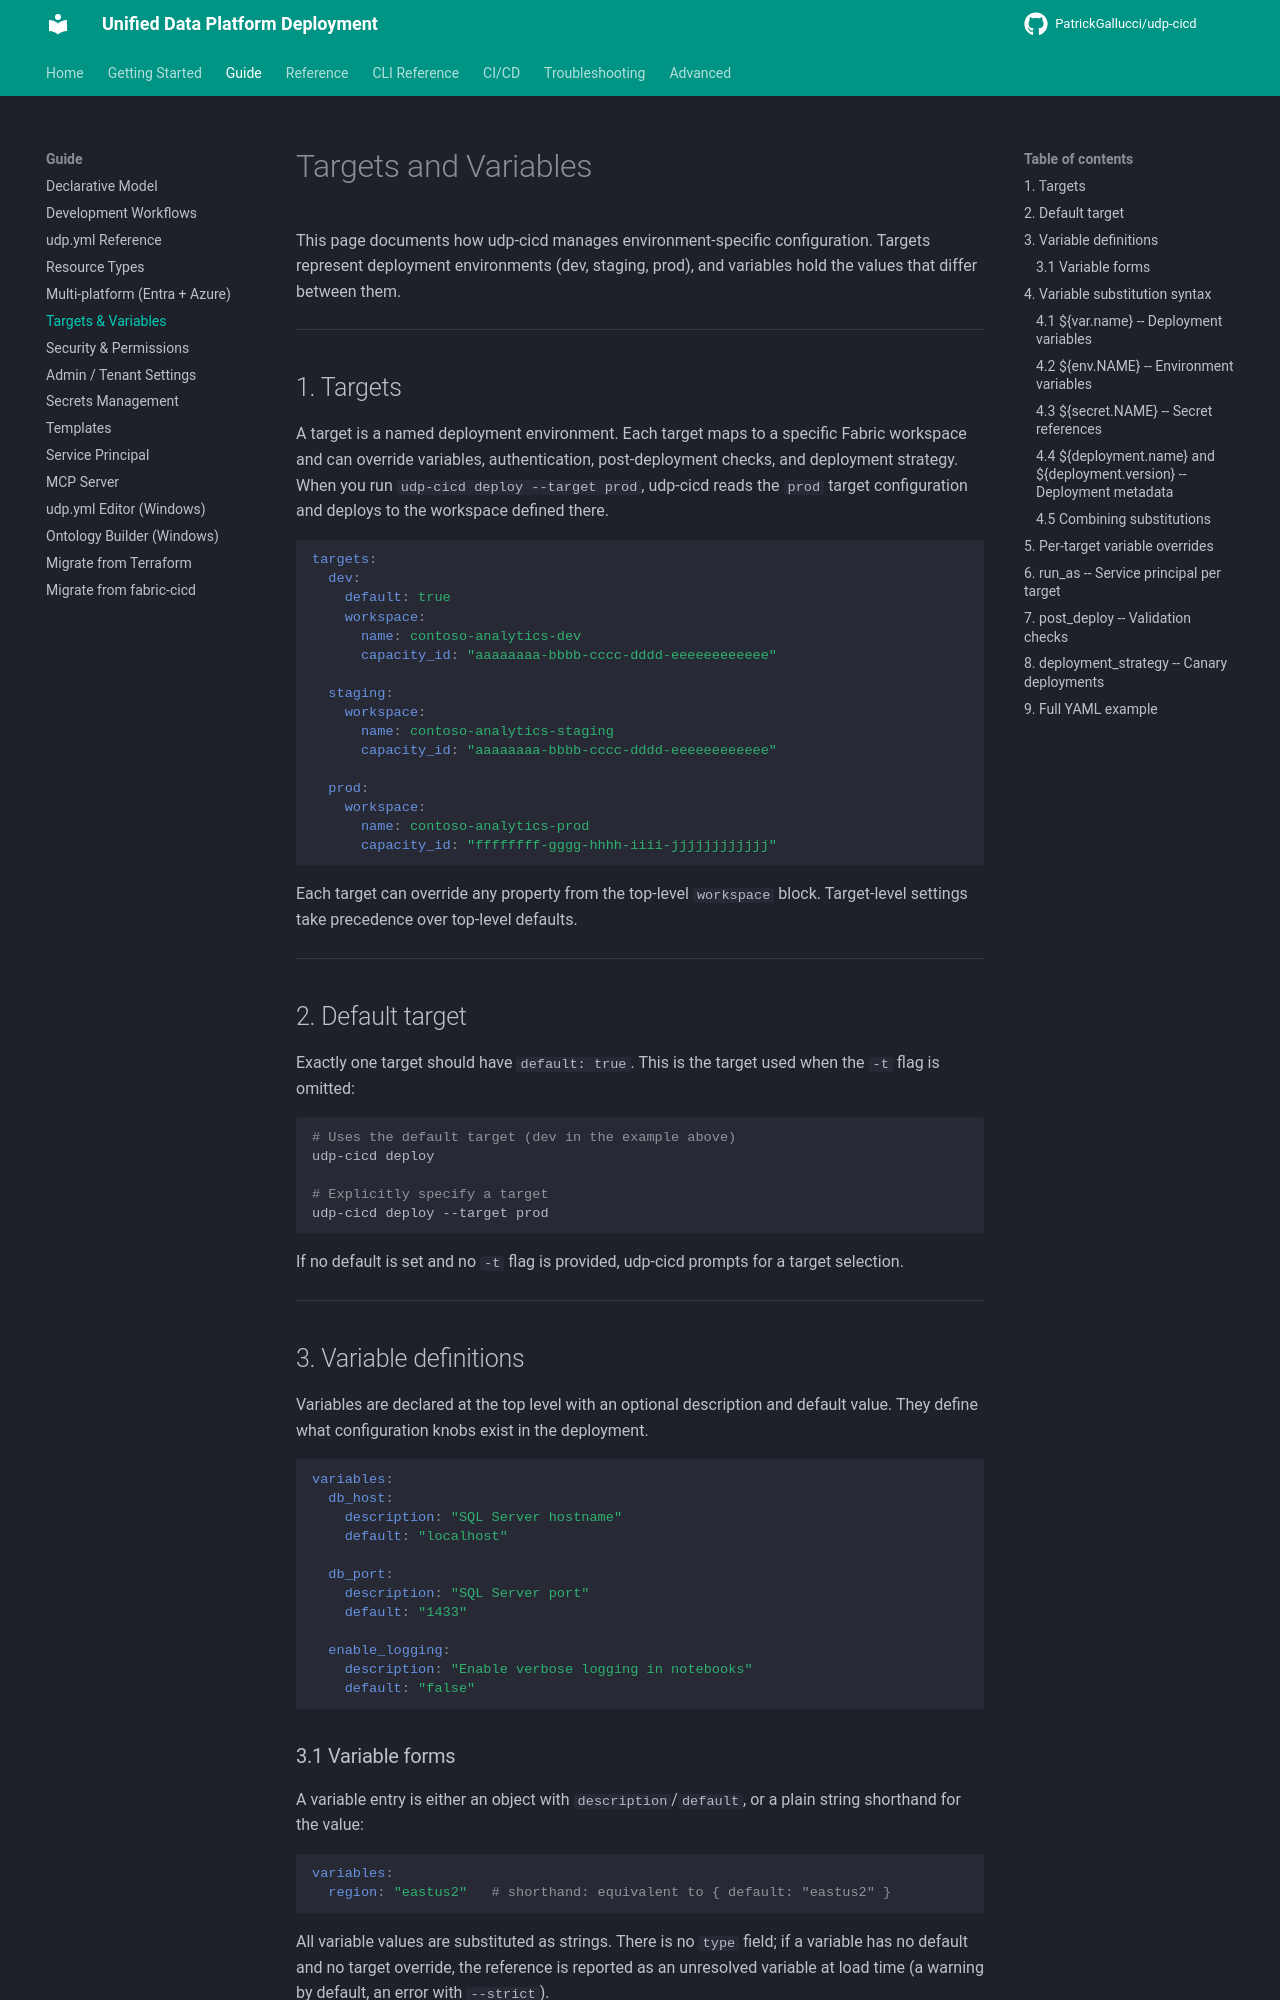

repository: PatrickGallucci/udp-cicd · page: guide/targets-variables/index.html · generator: mkdocs

# Targets and Variables

This page documents how udp-cicd manages environment-specific configuration. Targets represent deployment environments (dev, staging, prod), and variables hold the values that differ between them.

---

## 1. Targets

A target is a named deployment environment. Each target maps to a specific Fabric workspace and can override variables, authentication, post-deployment checks, and deployment strategy. When you run `udp-cicd deploy --target prod`, udp-cicd reads the `prod` target configuration and deploys to the workspace defined there.

```yaml
targets:
  dev:
    default: true
    workspace:
      name: contoso-analytics-dev
      capacity_id: "aaaaaaaa-bbbb-cccc-dddd-eeeeeeeeeeee"

  staging:
    workspace:
      name: contoso-analytics-staging
      capacity_id: "aaaaaaaa-bbbb-cccc-dddd-eeeeeeeeeeee"

  prod:
    workspace:
      name: contoso-analytics-prod
      capacity_id: "ffffffff-gggg-hhhh-iiii-jjjjjjjjjjjj"
```

Each target can override any property from the top-level `workspace` block. Target-level settings take precedence over top-level defaults.

---

## 2. Default target

Exactly one target should have `default: true`. This is the target used when the `-t` flag is omitted:

```bash
# Uses the default target (dev in the example above)
udp-cicd deploy

# Explicitly specify a target
udp-cicd deploy --target prod
```

If no default is set and no `-t` flag is provided, udp-cicd prompts for a target selection.

---

## 3. Variable definitions

Variables are declared at the top level with an optional description and default value. They define what configuration knobs exist in the deployment.

```yaml
variables:
  db_host:
    description: "SQL Server hostname"
    default: "localhost"

  db_port:
    description: "SQL Server port"
    default: "1433"

  enable_logging:
    description: "Enable verbose logging in notebooks"
    default: "false"
```

### 3.1 Variable forms

A variable entry is either an object with `description`/`default`, or a plain string shorthand for the value:

```yaml
variables:
  region: "eastus2"   # shorthand: equivalent to { default: "eastus2" }
```

All variable values are substituted as strings. There is no `type` field; if a variable has no default and no target override, the reference is reported as an unresolved variable at load time (a warning by default, an error with `--strict`).

---
